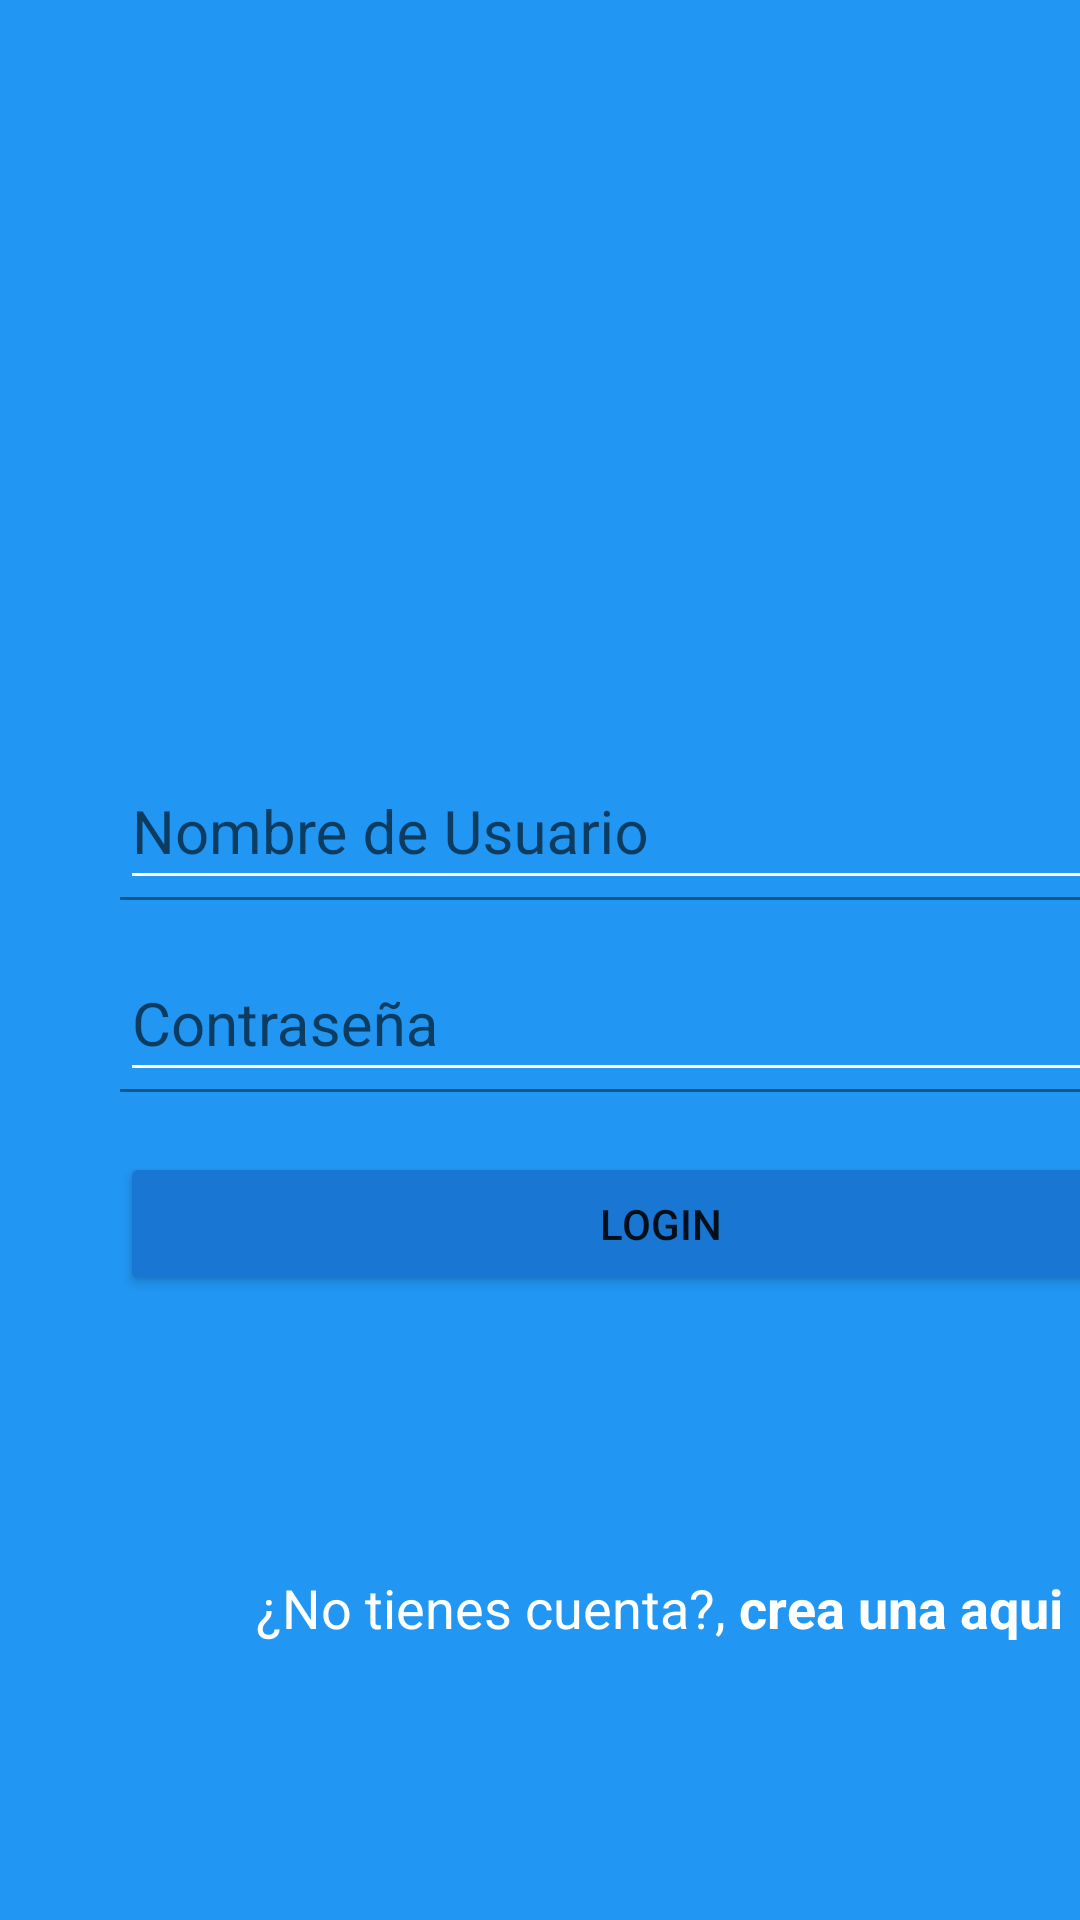

Android layout source for this screen:
<!-- AndroidManifest.xml: application theme Theme.InfogramZ -->
<!-- res/layout/activity_login.xml -->
<?xml version="1.0" encoding="utf-8"?>
<androidx.coordinatorlayout.widget.CoordinatorLayout xmlns:android="http://schemas.android.com/apk/res/android"
    xmlns:app="http://schemas.android.com/apk/res-auto"
    xmlns:tools="http://schemas.android.com/tools"
    android:layout_width="match_parent"
    android:layout_height="match_parent"
    android:background="@color/colorPrimary"
    tools:context=".LoginActivity">

    <LinearLayout
        android:layout_width="match_parent"
        android:layout_height="match_parent"
        android:orientation="vertical"
        android:weightSum="1">

        <RelativeLayout

            android:layout_width="match_parent"
            android:layout_height="match_parent"
            android:gravity="center"
            android:layout_weight="0.6">

            <ImageView
                android:layout_width="wrap_content"
                android:layout_height="@dimen/imageView_layoutHeight"
                android:src="@drawable/infogram">

            </ImageView>

        </RelativeLayout>

        <ScrollView
            android:layout_width="match_parent"
            android:layout_height="match_parent"
            android:fillViewport="true"
            android:layout_weight="0.4">

            <LinearLayout
                android:layout_width="match_parent"
                android:layout_height="match_parent"
                android:orientation="vertical"

                android:layout_marginLeft="@dimen/login_horizontalMargin"
                android:layout_marginRight="@dimen/login_horizontalMargin">

                <com.google.android.material.textfield.TextInputLayout
                    android:layout_width="match_parent"
                    android:layout_height="wrap_content"
                    android:theme="@style/EditTextWhite">
                    <com.google.android.material.textfield.TextInputEditText
                        android:layout_width="match_parent"
                        android:layout_height="wrap_content"
                        android:inputType="text"
                        android:hint="@string/nombre_de_usuario">

                    </com.google.android.material.textfield.TextInputEditText>
                </com.google.android.material.textfield.TextInputLayout>

                <com.google.android.material.textfield.TextInputLayout
                    android:layout_width="match_parent"
                    android:layout_height="wrap_content"
                    android:theme="@style/EditTextWhite"
                    android:layout_marginTop="@dimen/login_marginTop">
                    <com.google.android.material.textfield.TextInputEditText
                        android:layout_width="match_parent"
                        android:layout_height="wrap_content"
                        android:inputType="textPassword"
                        android:hint="@string/contrasena">

                    </com.google.android.material.textfield.TextInputEditText>
                </com.google.android.material.textfield.TextInputLayout>

                <Button
                    android:layout_width="match_parent"
                    android:layout_height="wrap_content"
                    android:text="@string/button_Text"
                    android:backgroundTint="@color/color_tint"
                    android:layout_marginTop="@dimen/login_marginTop"
                    android:onClick="login">
                    

                </Button>

                <RelativeLayout
                    android:layout_width="match_parent"
                    android:layout_height="match_parent"
                    android:gravity="center">

                    <TextView
                        android:id="@+id/no_tienes_cuenta"
                        android:layout_width="wrap_content"
                        android:layout_height="wrap_content"
                        android:text="@string/no_tienes_cuenta"
                        android:textColor="@color/textView_textColor"
                        android:textSize="@dimen/textView_textSize">

                    </TextView>

                    <TextView
                        android:layout_width="wrap_content"
                        android:layout_height="wrap_content"
                        android:layout_toRightOf="@+id/no_tienes_cuenta"
                        android:text="@string/crea_una_aqui"
                        android:textStyle="bold"
                        android:textColor="@color/textView_textColor"
                        android:textSize="@dimen/textView_textSize"
                        android:onClick="goCreateAccount">

                    </TextView>
                </RelativeLayout>

            </LinearLayout>

        </ScrollView>
    </LinearLayout>
</androidx.coordinatorlayout.widget.CoordinatorLayout>
<!-- resources referenced by this layout -->
<resources>
  <color name="colorPrimary">#2196F3</color>
  <color name="color_tint">#1976D2</color>
  <color name="textView_textColor">#FFFFFF</color>
  <dimen name="imageView_layoutHeight">150sp</dimen>
  <dimen name="login_horizontalMargin">40dp</dimen>
  <dimen name="login_marginTop">20dp</dimen>
  <dimen name="textView_textSize">18sp</dimen>
  <string name="button_Text">LOGIN</string>
  <string name="contrasena">Contraseña</string>
  <string name="crea_una_aqui">crea una aqui</string>
  <string name="no_tienes_cuenta">"¿No tienes cuenta?, "</string>
  <string name="nombre_de_usuario">Nombre de Usuario</string>
  <style name="EditTextWhite" parent="Theme.AppCompat.Light">
          <item name="android:textSize">@dimen/EditText_textSize</item>
          <item name="android:textColorHint">@color/editText_white</item>
          <item name="android:textColorPrimary">@color/editText_white</item>
          <item name="colorControlNormal">@color/editText_white</item>
          <item name="colorControlActivated">@color/editText_white</item>
      </style>
  <style name="RaiseButtonDark" parent="Theme.AppCompat.Light">
          <item name="colorButtonNormal">@color/colorPrimaryDark</item>
          <item name="colorControlHighlight">@color/colorPrimary</item>
          <item name="android:textColor">@color/editText_white</item>
  
      </style>
  <style name="Theme.InfogramZ" parent="Theme.MaterialComponents.DayNight.NoActionBar">
          
          <item name="colorPrimary">@color/purple_500</item>
          <item name="colorPrimaryVariant">@color/purple_700</item>
          <item name="colorOnPrimary">@color/white</item>
          
          <item name="colorSecondary">@color/teal_200</item>
          <item name="colorSecondaryVariant">@color/teal_700</item>
          <item name="colorOnSecondary">@color/black</item>
          
          <item name="android:statusBarColor" tools:targetApi="l">?attr/colorPrimaryVariant</item>
          
      </style>
  <dimen name="EditText_textSize">20sp</dimen>
  <color name="editText_white">#FFFFFF</color>
  <color name="colorPrimaryDark">#1976D2</color>
  <color name="purple_500">#FF6200EE</color>
  <color name="purple_700">#FF3700B3</color>
  <color name="white">#FFFFFFFF</color>
  <color name="teal_200">#FF03DAC5</color>
  <color name="teal_700">#FF018786</color>
  <color name="black">#FF000000</color>
</resources>
